Labelled photos from "Pretraite", an image-classification folder in Angejules123/MULTIMODAL. The possible labels are: mild demented, moderate demented, non demented, very mild demented.

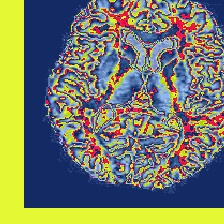
Label: very mild demented

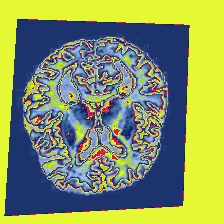
Label: mild demented

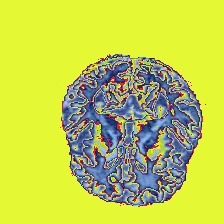
Label: very mild demented

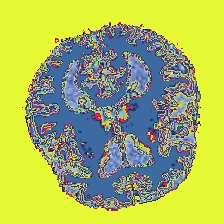
Label: mild demented

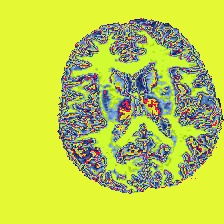
Label: non demented

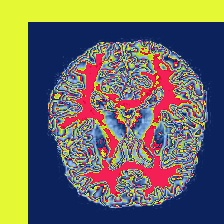
Label: non demented
